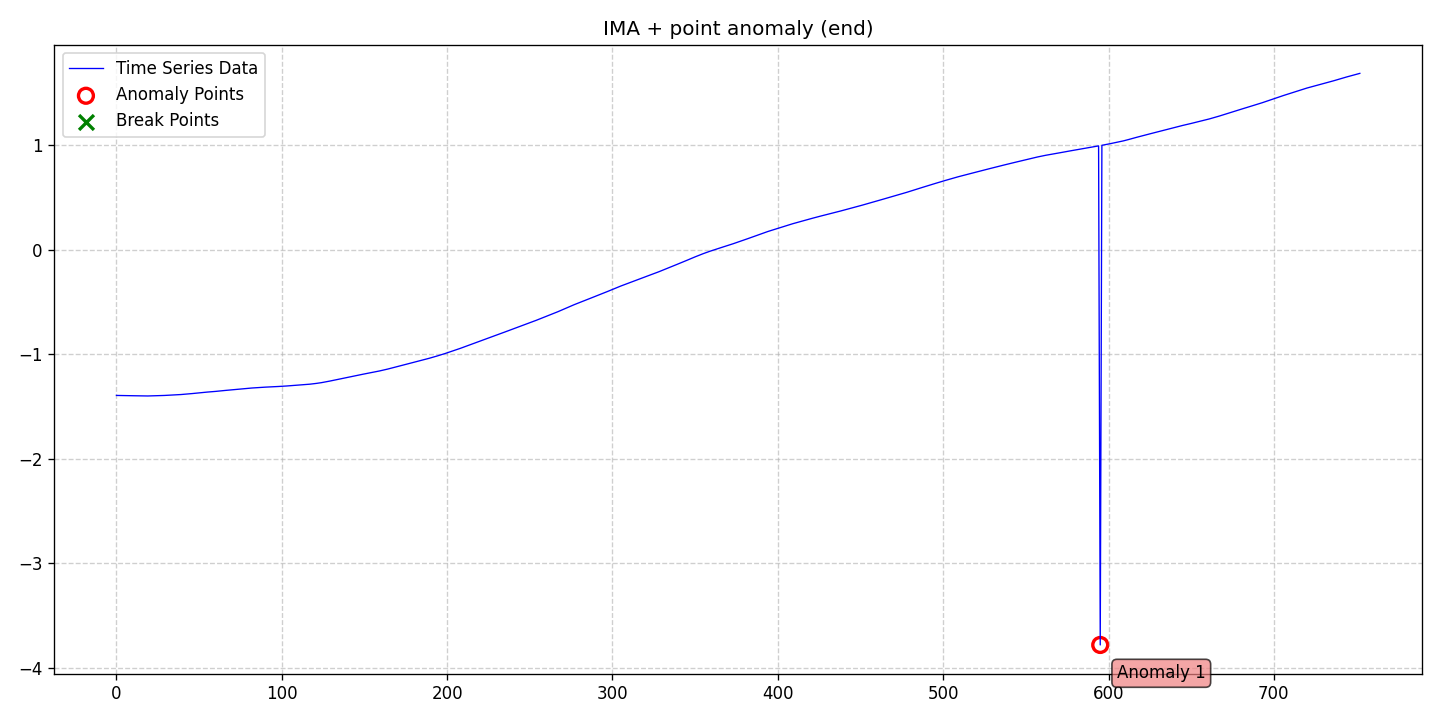

The file beside this chart, header and first rows:
date, data, stationary, det_lin_up, det_lin_down, det_quad, det_cubic, det_exp, det_damped, stoc_trend, volatility, single_seas, multiple_seas, point_anom_single, point_anom_multi, collect_anom, context_anom, mean_shift, var_shift, trend_shift, point_anom_count, point_anom_location, point_anom_point, collect_anom_count
2020-01-01, -1.394, 0, 0, 0, 0, 0, 0, 0, 1, 0, 0, 0, 1, 0, 0, 0, 0, 0, 0, 1, end, [595], 0
2020-01-02, -1.394, 0, 0, 0, 0, 0, 0, 0, 1, 0, 0, 0, 1, 0, 0, 0, 0, 0, 0, 1, end, [595], 0
2020-01-03, -1.394, 0, 0, 0, 0, 0, 0, 0, 1, 0, 0, 0, 1, 0, 0, 0, 0, 0, 0, 1, end, [595], 0
2020-01-04, -1.394, 0, 0, 0, 0, 0, 0, 0, 1, 0, 0, 0, 1, 0, 0, 0, 0, 0, 0, 1, end, [595], 0
2020-01-05, -1.394, 0, 0, 0, 0, 0, 0, 0, 1, 0, 0, 0, 1, 0, 0, 0, 0, 0, 0, 1, end, [595], 0
2020-01-06, -1.395, 0, 0, 0, 0, 0, 0, 0, 1, 0, 0, 0, 1, 0, 0, 0, 0, 0, 0, 1, end, [595], 0
2020-01-07, -1.395, 0, 0, 0, 0, 0, 0, 0, 1, 0, 0, 0, 1, 0, 0, 0, 0, 0, 0, 1, end, [595], 0
2020-01-08, -1.395, 0, 0, 0, 0, 0, 0, 0, 1, 0, 0, 0, 1, 0, 0, 0, 0, 0, 0, 1, end, [595], 0
2020-01-09, -1.396, 0, 0, 0, 0, 0, 0, 0, 1, 0, 0, 0, 1, 0, 0, 0, 0, 0, 0, 1, end, [595], 0
2020-01-10, -1.396, 0, 0, 0, 0, 0, 0, 0, 1, 0, 0, 0, 1, 0, 0, 0, 0, 0, 0, 1, end, [595], 0
2020-01-11, -1.397, 0, 0, 0, 0, 0, 0, 0, 1, 0, 0, 0, 1, 0, 0, 0, 0, 0, 0, 1, end, [595], 0
2020-01-12, -1.397, 0, 0, 0, 0, 0, 0, 0, 1, 0, 0, 0, 1, 0, 0, 0, 0, 0, 0, 1, end, [595], 0
2020-01-13, -1.397, 0, 0, 0, 0, 0, 0, 0, 1, 0, 0, 0, 1, 0, 0, 0, 0, 0, 0, 1, end, [595], 0
2020-01-14, -1.398, 0, 0, 0, 0, 0, 0, 0, 1, 0, 0, 0, 1, 0, 0, 0, 0, 0, 0, 1, end, [595], 0
2020-01-15, -1.399, 0, 0, 0, 0, 0, 0, 0, 1, 0, 0, 0, 1, 0, 0, 0, 0, 0, 0, 1, end, [595], 0
2020-01-16, -1.399, 0, 0, 0, 0, 0, 0, 0, 1, 0, 0, 0, 1, 0, 0, 0, 0, 0, 0, 1, end, [595], 0
2020-01-17, -1.399, 0, 0, 0, 0, 0, 0, 0, 1, 0, 0, 0, 1, 0, 0, 0, 0, 0, 0, 1, end, [595], 0
2020-01-18, -1.399, 0, 0, 0, 0, 0, 0, 0, 1, 0, 0, 0, 1, 0, 0, 0, 0, 0, 0, 1, end, [595], 0
2020-01-19, -1.399, 0, 0, 0, 0, 0, 0, 0, 1, 0, 0, 0, 1, 0, 0, 0, 0, 0, 0, 1, end, [595], 0
2020-01-20, -1.399, 0, 0, 0, 0, 0, 0, 0, 1, 0, 0, 0, 1, 0, 0, 0, 0, 0, 0, 1, end, [595], 0
2020-01-21, -1.399, 0, 0, 0, 0, 0, 0, 0, 1, 0, 0, 0, 1, 0, 0, 0, 0, 0, 0, 1, end, [595], 0
2020-01-22, -1.398, 0, 0, 0, 0, 0, 0, 0, 1, 0, 0, 0, 1, 0, 0, 0, 0, 0, 0, 1, end, [595], 0
2020-01-23, -1.398, 0, 0, 0, 0, 0, 0, 0, 1, 0, 0, 0, 1, 0, 0, 0, 0, 0, 0, 1, end, [595], 0
2020-01-24, -1.398, 0, 0, 0, 0, 0, 0, 0, 1, 0, 0, 0, 1, 0, 0, 0, 0, 0, 0, 1, end, [595], 0
2020-01-25, -1.397, 0, 0, 0, 0, 0, 0, 0, 1, 0, 0, 0, 1, 0, 0, 0, 0, 0, 0, 1, end, [595], 0
2020-01-26, -1.397, 0, 0, 0, 0, 0, 0, 0, 1, 0, 0, 0, 1, 0, 0, 0, 0, 0, 0, 1, end, [595], 0
2020-01-27, -1.396, 0, 0, 0, 0, 0, 0, 0, 1, 0, 0, 0, 1, 0, 0, 0, 0, 0, 0, 1, end, [595], 0
2020-01-28, -1.395, 0, 0, 0, 0, 0, 0, 0, 1, 0, 0, 0, 1, 0, 0, 0, 0, 0, 0, 1, end, [595], 0
2020-01-29, -1.395, 0, 0, 0, 0, 0, 0, 0, 1, 0, 0, 0, 1, 0, 0, 0, 0, 0, 0, 1, end, [595], 0
2020-01-30, -1.394, 0, 0, 0, 0, 0, 0, 0, 1, 0, 0, 0, 1, 0, 0, 0, 0, 0, 0, 1, end, [595], 0
2020-01-31, -1.393, 0, 0, 0, 0, 0, 0, 0, 1, 0, 0, 0, 1, 0, 0, 0, 0, 0, 0, 1, end, [595], 0
2020-02-01, -1.392, 0, 0, 0, 0, 0, 0, 0, 1, 0, 0, 0, 1, 0, 0, 0, 0, 0, 0, 1, end, [595], 0
2020-02-02, -1.392, 0, 0, 0, 0, 0, 0, 0, 1, 0, 0, 0, 1, 0, 0, 0, 0, 0, 0, 1, end, [595], 0
2020-02-03, -1.391, 0, 0, 0, 0, 0, 0, 0, 1, 0, 0, 0, 1, 0, 0, 0, 0, 0, 0, 1, end, [595], 0
2020-02-04, -1.39, 0, 0, 0, 0, 0, 0, 0, 1, 0, 0, 0, 1, 0, 0, 0, 0, 0, 0, 1, end, [595], 0
2020-02-05, -1.389, 0, 0, 0, 0, 0, 0, 0, 1, 0, 0, 0, 1, 0, 0, 0, 0, 0, 0, 1, end, [595], 0
2020-02-06, -1.388, 0, 0, 0, 0, 0, 0, 0, 1, 0, 0, 0, 1, 0, 0, 0, 0, 0, 0, 1, end, [595], 0
2020-02-07, -1.387, 0, 0, 0, 0, 0, 0, 0, 1, 0, 0, 0, 1, 0, 0, 0, 0, 0, 0, 1, end, [595], 0
2020-02-08, -1.386, 0, 0, 0, 0, 0, 0, 0, 1, 0, 0, 0, 1, 0, 0, 0, 0, 0, 0, 1, end, [595], 0
2020-02-09, -1.385, 0, 0, 0, 0, 0, 0, 0, 1, 0, 0, 0, 1, 0, 0, 0, 0, 0, 0, 1, end, [595], 0
2020-02-10, -1.384, 0, 0, 0, 0, 0, 0, 0, 1, 0, 0, 0, 1, 0, 0, 0, 0, 0, 0, 1, end, [595], 0
2020-02-11, -1.383, 0, 0, 0, 0, 0, 0, 0, 1, 0, 0, 0, 1, 0, 0, 0, 0, 0, 0, 1, end, [595], 0
2020-02-12, -1.382, 0, 0, 0, 0, 0, 0, 0, 1, 0, 0, 0, 1, 0, 0, 0, 0, 0, 0, 1, end, [595], 0
2020-02-13, -1.38, 0, 0, 0, 0, 0, 0, 0, 1, 0, 0, 0, 1, 0, 0, 0, 0, 0, 0, 1, end, [595], 0
2020-02-14, -1.379, 0, 0, 0, 0, 0, 0, 0, 1, 0, 0, 0, 1, 0, 0, 0, 0, 0, 0, 1, end, [595], 0
2020-02-15, -1.377, 0, 0, 0, 0, 0, 0, 0, 1, 0, 0, 0, 1, 0, 0, 0, 0, 0, 0, 1, end, [595], 0
2020-02-16, -1.376, 0, 0, 0, 0, 0, 0, 0, 1, 0, 0, 0, 1, 0, 0, 0, 0, 0, 0, 1, end, [595], 0
2020-02-17, -1.374, 0, 0, 0, 0, 0, 0, 0, 1, 0, 0, 0, 1, 0, 0, 0, 0, 0, 0, 1, end, [595], 0
2020-02-18, -1.372, 0, 0, 0, 0, 0, 0, 0, 1, 0, 0, 0, 1, 0, 0, 0, 0, 0, 0, 1, end, [595], 0
2020-02-19, -1.371, 0, 0, 0, 0, 0, 0, 0, 1, 0, 0, 0, 1, 0, 0, 0, 0, 0, 0, 1, end, [595], 0
2020-02-20, -1.369, 0, 0, 0, 0, 0, 0, 0, 1, 0, 0, 0, 1, 0, 0, 0, 0, 0, 0, 1, end, [595], 0
2020-02-21, -1.367, 0, 0, 0, 0, 0, 0, 0, 1, 0, 0, 0, 1, 0, 0, 0, 0, 0, 0, 1, end, [595], 0
2020-02-22, -1.366, 0, 0, 0, 0, 0, 0, 0, 1, 0, 0, 0, 1, 0, 0, 0, 0, 0, 0, 1, end, [595], 0
2020-02-23, -1.364, 0, 0, 0, 0, 0, 0, 0, 1, 0, 0, 0, 1, 0, 0, 0, 0, 0, 0, 1, end, [595], 0
2020-02-24, -1.363, 0, 0, 0, 0, 0, 0, 0, 1, 0, 0, 0, 1, 0, 0, 0, 0, 0, 0, 1, end, [595], 0
2020-02-25, -1.362, 0, 0, 0, 0, 0, 0, 0, 1, 0, 0, 0, 1, 0, 0, 0, 0, 0, 0, 1, end, [595], 0
2020-02-26, -1.361, 0, 0, 0, 0, 0, 0, 0, 1, 0, 0, 0, 1, 0, 0, 0, 0, 0, 0, 1, end, [595], 0
2020-02-27, -1.359, 0, 0, 0, 0, 0, 0, 0, 1, 0, 0, 0, 1, 0, 0, 0, 0, 0, 0, 1, end, [595], 0
2020-02-28, -1.358, 0, 0, 0, 0, 0, 0, 0, 1, 0, 0, 0, 1, 0, 0, 0, 0, 0, 0, 1, end, [595], 0
2020-02-29, -1.357, 0, 0, 0, 0, 0, 0, 0, 1, 0, 0, 0, 1, 0, 0, 0, 0, 0, 0, 1, end, [595], 0
... 693 more rows
